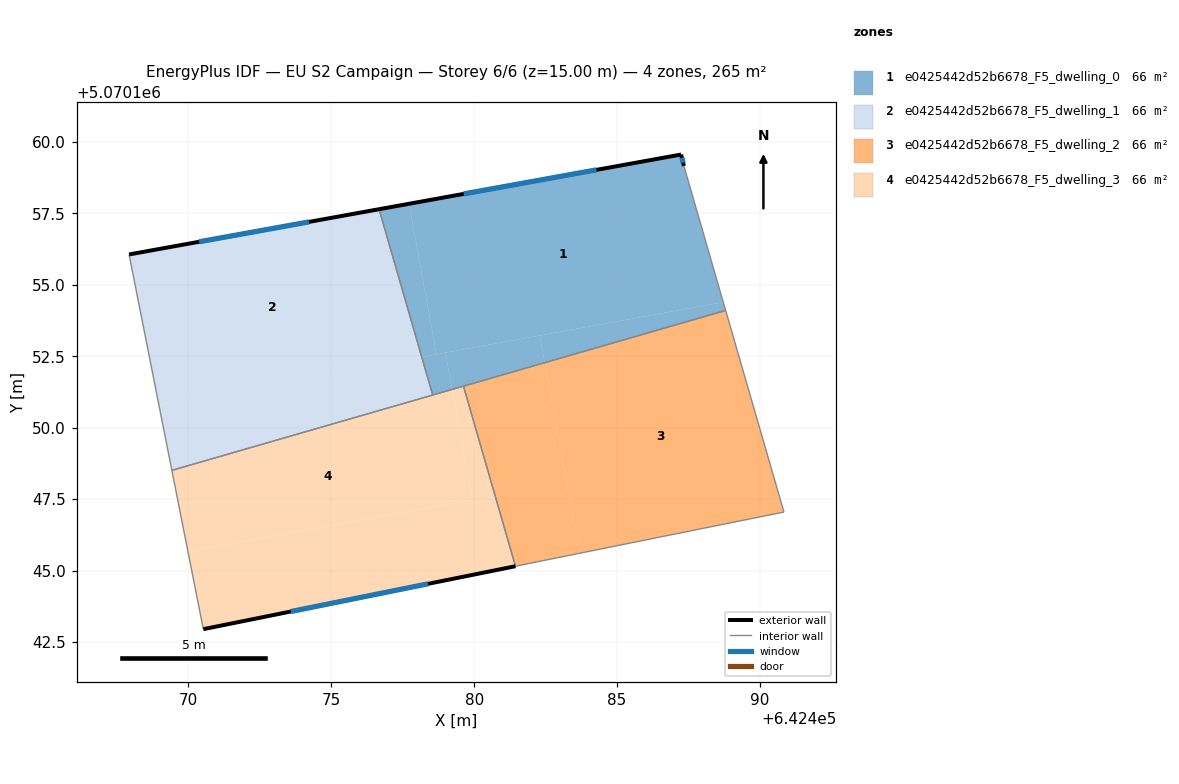
=== STOREY PLAN SPEC (per zone: floor XY polygon, exterior-wall plan segments, windows/doors) ===
zone 1: e0425442d52b6678_F5_dwelling_0  (66.4 m²)
  floor: (642488.72, 5070154.39) (642487.34, 5070159.16) (642487.24, 5070159.56) (642477.72, 5070157.83) (642478.68, 5070152.57)
  floor: (642488.80, 5070154.10) (642488.72, 5070154.39) (642482.30, 5070153.23) (642482.47, 5070152.27)
  floor: (642482.47, 5070152.27) (642482.30, 5070153.23) (642478.99, 5070152.63) (642479.23, 5070151.34)
  floor: (642479.23, 5070151.34) (642478.99, 5070152.63) (642478.17, 5070152.48) (642478.55, 5070151.14)
  floor: (642487.24, 5070159.56) (642476.67, 5070157.64) (642478.36, 5070151.82) (642478.17, 5070152.48) (642478.99, 5070152.63) (642478.68, 5070152.57) (642477.72, 5070157.83)
  exterior wall: (642476.67, 5070157.64) – (642487.24, 5070159.56)  [10.7 m]
    window: (642479.63, 5070158.18) – (642484.28, 5070159.02)  [6.2 m²]
  exterior wall: (642487.24, 5070159.56) – (642487.34, 5070159.16)  [0.4 m]
    window: (642487.27, 5070159.45) – (642487.31, 5070159.27)  [0.2 m²]
  interior walls: 4
zone 2: e0425442d52b6678_F5_dwelling_1  (66.4 m²)
  floor: (642478.17, 5070152.48) (642476.67, 5070157.64) (642467.93, 5070156.06) (642468.97, 5070150.80)
  floor: (642478.55, 5070151.14) (642478.17, 5070152.48) (642468.97, 5070150.80) (642469.42, 5070148.51)
  exterior wall: (642467.93, 5070156.06) – (642476.67, 5070157.64)  [8.9 m]
    window: (642470.38, 5070156.51) – (642474.22, 5070157.20)  [5.2 m²]
  interior walls: 3
zone 3: e0425442d52b6678_F5_dwelling_2  (66.4 m²)
  floor: (642490.84, 5070147.05) (642488.80, 5070154.10) (642482.47, 5070152.27) (642483.68, 5070145.61)
  floor: (642483.68, 5070145.61) (642482.47, 5070152.27) (642479.63, 5070151.45) (642481.45, 5070145.15)
  interior walls: 4
zone 4: e0425442d52b6678_F5_dwelling_3  (66.4 m²)
  floor: (642479.93, 5070147.48) (642479.23, 5070151.34) (642469.42, 5070148.51) (642469.98, 5070145.67)
  floor: (642481.45, 5070145.15) (642479.63, 5070151.45) (642479.23, 5070151.34) (642479.93, 5070147.48) (642469.98, 5070145.67) (642470.52, 5070142.95)
  exterior wall: (642481.45, 5070145.15) – (642470.52, 5070142.95)  [11.1 m]
    window: (642478.39, 5070144.54) – (642473.58, 5070143.57)  [6.5 m²]
  interior walls: 4

=== DERIVED (storey summary) ===
Building: EU S2 Campaign
Storey: 6 of 6  (floor level z = 15.00 m)
Storey gross floor area: 265.5 m²
Zones on this storey: 4
  - e0425442d52b6678_F5_dwelling_0: floor 66.4 m²; exterior wall 11.2 m (33.5 m²); 2 window(s) 6.5 m²; WWR 19.3%
  - e0425442d52b6678_F5_dwelling_1: floor 66.4 m²; exterior wall 8.9 m (26.7 m²); 1 window(s) 5.2 m²; WWR 19.3%
  - e0425442d52b6678_F5_dwelling_2: floor 66.4 m²
  - e0425442d52b6678_F5_dwelling_3: floor 66.4 m²; exterior wall 11.1 m (33.4 m²); 1 window(s) 6.5 m²; WWR 19.3%
Zone adjacency (shared interzone walls):
  - e0425442d52b6678_F5_dwelling_0 ↔ e0425442d52b6678_F5_dwelling_1
  - e0425442d52b6678_F5_dwelling_0 ↔ e0425442d52b6678_F5_dwelling_2
  - e0425442d52b6678_F5_dwelling_0 ↔ e0425442d52b6678_F5_dwelling_3
  - e0425442d52b6678_F5_dwelling_1 ↔ e0425442d52b6678_F5_dwelling_3
  - e0425442d52b6678_F5_dwelling_2 ↔ e0425442d52b6678_F5_dwelling_3